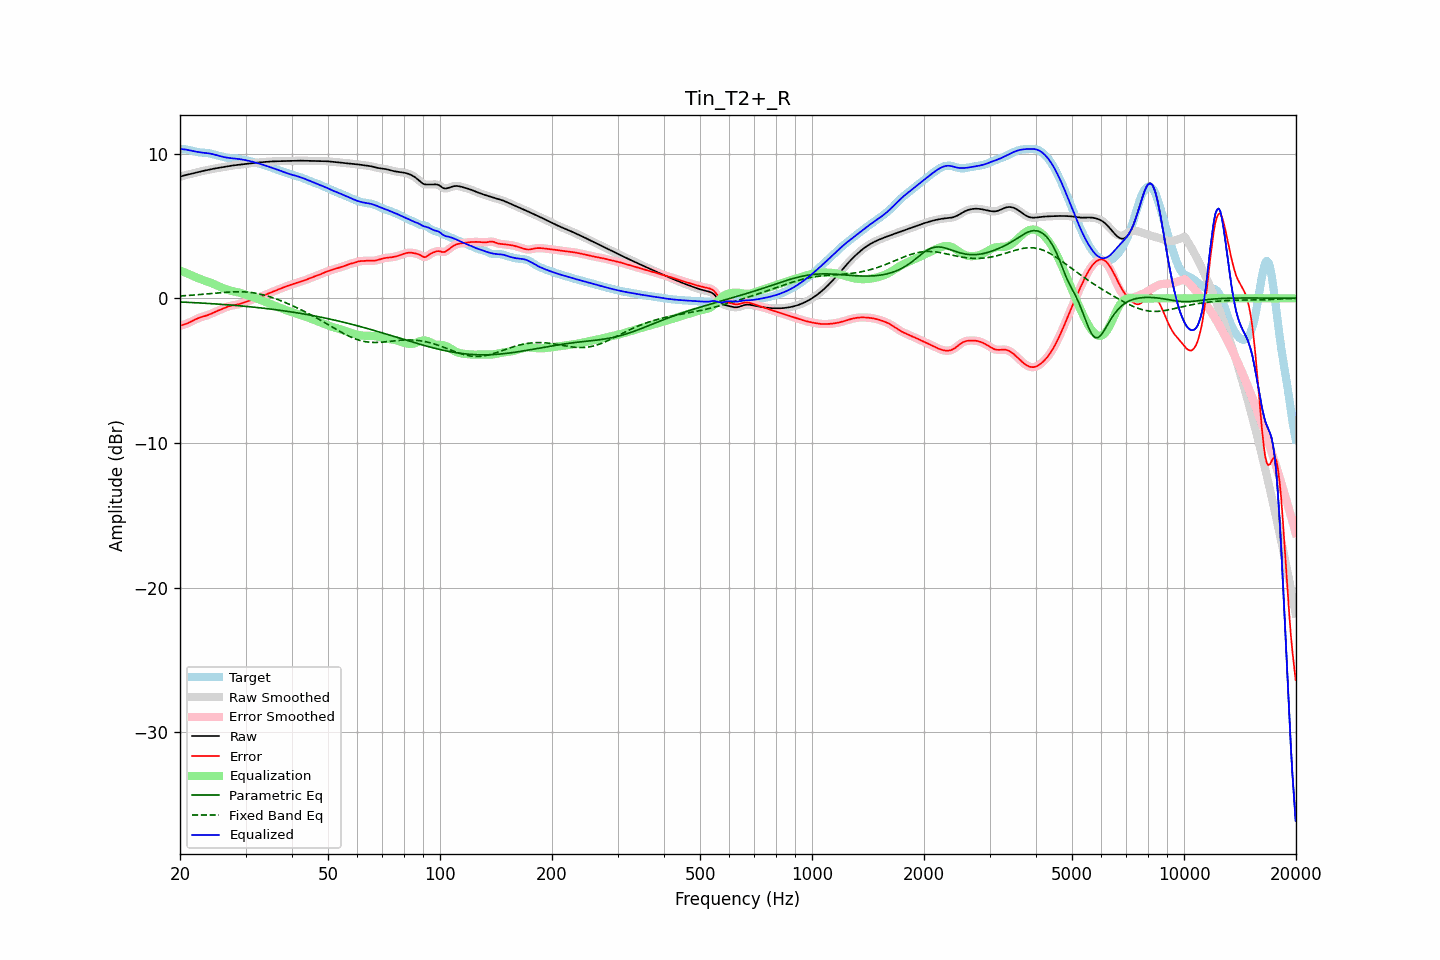

Data behind this chart, as committed beside it:
frequency, raw, error, smoothed, error_smoothed, equalization, parametric_eq, fixed_band_eq, equalized_raw, equalized_smoothed, target
20.00, 8.40, -1.90, 8.40, -1.90, 1.92, -0.25, 0.16, 10.32, 10.32, 10.30
20.20, 8.44, -1.87, 8.44, -1.87, 1.87, -0.26, 0.17, 10.32, 10.32, 10.31
20.40, 8.48, -1.83, 8.48, -1.84, 1.83, -0.26, 0.17, 10.31, 10.31, 10.31
20.61, 8.51, -1.80, 8.51, -1.80, 1.79, -0.27, 0.18, 10.30, 10.29, 10.31
20.81, 8.53, -1.76, 8.53, -1.76, 1.74, -0.27, 0.19, 10.28, 10.28, 10.29
21.02, 8.56, -1.71, 8.56, -1.71, 1.70, -0.28, 0.20, 10.26, 10.26, 10.27
21.23, 8.58, -1.66, 8.58, -1.66, 1.65, -0.29, 0.20, 10.23, 10.23, 10.25
21.44, 8.61, -1.61, 8.61, -1.61, 1.60, -0.29, 0.21, 10.21, 10.21, 10.22
21.66, 8.64, -1.55, 8.64, -1.55, 1.55, -0.30, 0.22, 10.19, 10.19, 10.19
21.87, 8.66, -1.49, 8.66, -1.49, 1.50, -0.30, 0.23, 10.16, 10.16, 10.16
22.09, 8.69, -1.44, 8.69, -1.44, 1.45, -0.31, 0.24, 10.14, 10.14, 10.13
22.31, 8.72, -1.39, 8.72, -1.39, 1.40, -0.31, 0.25, 10.12, 10.12, 10.11
22.54, 8.75, -1.35, 8.75, -1.35, 1.36, -0.32, 0.25, 10.10, 10.10, 10.09
22.76, 8.77, -1.31, 8.77, -1.31, 1.31, -0.33, 0.26, 10.09, 10.09, 10.08
22.99, 8.80, -1.28, 8.80, -1.27, 1.28, -0.33, 0.27, 10.08, 10.08, 10.07
23.22, 8.82, -1.24, 8.82, -1.24, 1.24, -0.34, 0.28, 10.06, 10.06, 10.07
23.45, 8.85, -1.21, 8.85, -1.21, 1.20, -0.35, 0.29, 10.05, 10.05, 10.06
23.69, 8.87, -1.17, 8.87, -1.17, 1.16, -0.35, 0.30, 10.03, 10.03, 10.04
23.92, 8.89, -1.13, 8.89, -1.13, 1.12, -0.36, 0.31, 10.02, 10.02, 10.02
24.16, 8.92, -1.08, 8.92, -1.08, 1.08, -0.37, 0.32, 10.00, 10.00, 10.00
24.40, 8.94, -1.03, 8.94, -1.03, 1.03, -0.37, 0.33, 9.98, 9.98, 9.98
24.65, 8.96, -0.98, 8.96, -0.98, 0.99, -0.38, 0.34, 9.95, 9.95, 9.95
24.89, 8.98, -0.93, 8.98, -0.93, 0.94, -0.39, 0.36, 9.92, 9.92, 9.92
25.14, 9.00, -0.89, 9.00, -0.89, 0.89, -0.40, 0.37, 9.89, 9.89, 9.89
25.39, 9.02, -0.84, 9.02, -0.84, 0.84, -0.40, 0.38, 9.86, 9.86, 9.86
25.65, 9.04, -0.79, 9.04, -0.79, 0.79, -0.41, 0.39, 9.83, 9.83, 9.83
25.91, 9.06, -0.75, 9.06, -0.74, 0.74, -0.42, 0.39, 9.80, 9.80, 9.80
26.16, 9.08, -0.70, 9.08, -0.70, 0.69, -0.43, 0.40, 9.77, 9.77, 9.78
26.43, 9.10, -0.65, 9.10, -0.65, 0.65, -0.44, 0.41, 9.75, 9.75, 9.75
26.69, 9.12, -0.61, 9.12, -0.61, 0.61, -0.44, 0.42, 9.73, 9.73, 9.72
26.96, 9.14, -0.57, 9.14, -0.57, 0.57, -0.45, 0.43, 9.71, 9.71, 9.70
27.23, 9.16, -0.53, 9.16, -0.53, 0.54, -0.46, 0.43, 9.70, 9.70, 9.69
27.50, 9.17, -0.51, 9.17, -0.51, 0.51, -0.47, 0.44, 9.69, 9.69, 9.68
27.77, 9.19, -0.49, 9.19, -0.49, 0.49, -0.48, 0.44, 9.68, 9.68, 9.67
28.05, 9.20, -0.47, 9.20, -0.47, 0.46, -0.49, 0.45, 9.67, 9.67, 9.67
28.33, 9.21, -0.45, 9.21, -0.45, 0.44, -0.50, 0.45, 9.65, 9.65, 9.66
28.62, 9.23, -0.42, 9.23, -0.42, 0.41, -0.51, 0.45, 9.64, 9.64, 9.65
28.90, 9.24, -0.39, 9.24, -0.39, 0.39, -0.52, 0.45, 9.63, 9.63, 9.63
29.19, 9.25, -0.36, 9.25, -0.36, 0.36, -0.53, 0.45, 9.61, 9.61, 9.61
29.48, 9.27, -0.33, 9.27, -0.33, 0.32, -0.54, 0.45, 9.59, 9.59, 9.59
29.78, 9.28, -0.29, 9.28, -0.29, 0.29, -0.55, 0.44, 9.57, 9.57, 9.57
30.08, 9.30, -0.25, 9.30, -0.25, 0.25, -0.56, 0.44, 9.55, 9.55, 9.55
30.38, 9.31, -0.21, 9.31, -0.21, 0.21, -0.57, 0.43, 9.53, 9.53, 9.52
30.68, 9.33, -0.17, 9.33, -0.17, 0.17, -0.58, 0.42, 9.50, 9.50, 9.50
30.99, 9.34, -0.13, 9.34, -0.13, 0.13, -0.59, 0.40, 9.47, 9.47, 9.47
31.30, 9.35, -0.09, 9.35, -0.09, 0.09, -0.60, 0.39, 9.45, 9.45, 9.44
31.61, 9.36, -0.05, 9.36, -0.05, 0.05, -0.61, 0.37, 9.42, 9.42, 9.41
31.93, 9.37, -0.01, 9.37, -0.02, 0.02, -0.63, 0.35, 9.39, 9.39, 9.38
32.24, 9.38, 0.02, 9.38, 0.02, -0.02, -0.64, 0.33, 9.35, 9.35, 9.35
32.57, 9.39, 0.06, 9.39, 0.06, -0.07, -0.65, 0.31, 9.32, 9.32, 9.32
32.89, 9.40, 0.11, 9.40, 0.11, -0.11, -0.66, 0.29, 9.29, 9.29, 9.29
33.22, 9.41, 0.15, 9.41, 0.15, -0.15, -0.67, 0.26, 9.26, 9.26, 9.26
33.55, 9.42, 0.20, 9.42, 0.20, -0.20, -0.69, 0.23, 9.22, 9.22, 9.22
33.89, 9.43, 0.24, 9.43, 0.24, -0.24, -0.70, 0.20, 9.19, 9.19, 9.19
34.23, 9.44, 0.29, 9.44, 0.29, -0.29, -0.71, 0.17, 9.15, 9.15, 9.15
34.57, 9.45, 0.34, 9.45, 0.34, -0.34, -0.73, 0.14, 9.11, 9.11, 9.11
34.92, 9.46, 0.39, 9.46, 0.39, -0.38, -0.74, 0.10, 9.07, 9.07, 9.07
35.27, 9.46, 0.43, 9.46, 0.43, -0.43, -0.75, 0.07, 9.04, 9.04, 9.03
35.62, 9.47, 0.47, 9.47, 0.47, -0.47, -0.77, 0.03, 9.00, 9.00, 9.00
35.97, 9.47, 0.52, 9.47, 0.52, -0.52, -0.78, -0.01, 8.96, 8.96, 8.96
... 635 more rows
